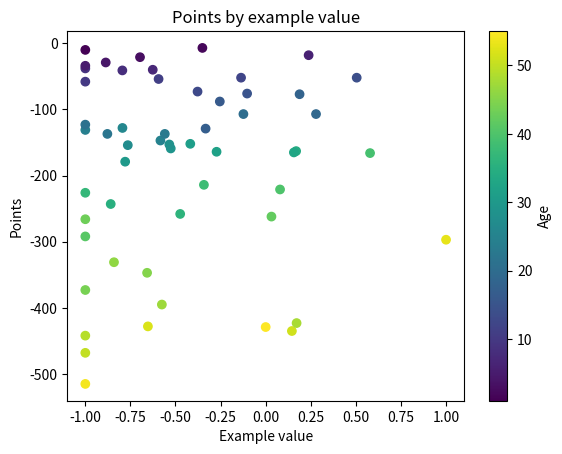

Source code (Python):
import random
import numpy as np
from typing import List
import matplotlib.pyplot as plt
import pandas as pd

def main():
    examples: np.ndarray = np.array([0.0, -1.0, 1.0]) # starts with one 0 example
    points: np.ndarray = np.array([0.0, 0.0, 0.0]) #
    created: np.ndarray = np.array([0, 0, 0]) #
    max_n_examples = 10
    n_images = 3
    n_rounds = 1000
    max_age = 100
    p_new_example = 0.05

    for i in range(n_rounds):
        # remove examples with age > max_age that have less than avg + std points
        # to_remove = np.where((i - created > max_age) & (points < np.mean(points) + np.std(points)))[0]
        # examples = np.delete(examples, to_remove)
        # points = np.delete(points, to_remove)
        # created = np.delete(created, to_remove)

        # get 10 random examples (1 if there are less than 10)
        # get idx of randomly chosen examples
        mode = random.choice([
            # "best", 
            # "worst", 
            "random", 
            # "half-best", 
            # "half-worst"
        ])
        n_examples = len(examples)-1 if len(examples) < max_n_examples else max_n_examples
        if mode == "best":
            idx = np.argsort(points)[-n_examples:]
        elif mode == "worst":
            idx = np.argsort(points)[:n_examples]
        elif mode == "half-best":
            idx_1 = np.argsort(points)[-n_examples//2:]
            idx_2 = random.sample(range(len(examples)), min(n_examples//2, len(examples)))
            idx = np.append(idx_1, idx_2)
        elif mode == "half-worst":
            idx_1 = np.argsort(points)[:n_examples//2]
            idx_2 = random.sample(range(len(examples)), min(n_examples//2, len(examples)))
            idx = np.append(idx_1, idx_2)
        else:
            idx = random.sample(range(len(examples)), min(n_examples, len(examples)))
        
        round_examples = examples[idx]

        if random.random() < p_new_example:
            new_example = np.clip(np.random.normal(loc=np.mean(round_examples), scale=np.std(round_examples)), -1, 1)
            round_examples = np.append(round_examples, new_example)
            examples = np.append(examples, new_example)
            points = np.append(points, 0)
            created = np.append(created, i)

        # Generate n_images image
        for _ in range(n_images):
            image = np.round(np.clip(np.random.normal(loc=np.mean(round_examples), scale=np.std(round_examples)), -1, 1))
            print(image)
            points[idx] += image # * np.clip(1/(i - created[idx]), 0, 1)
    
    # Plot points by example value, color by their index
    df = pd.DataFrame({"Example": examples, "Points": points})
    df["Age"] = -df.index + len(df)
    # keep only examples with age > 500
    # df = df[df["Age"] > 500]
    # remove outliers
    df = df[np.abs(df["Points"] - df["Points"].mean()) <= (3 * df["Points"].std())]
    plt.scatter(df["Example"], df["Points"], c=df["Age"])
    plt.xlabel("Example value")
    plt.ylabel("Points")
    plt.title("Points by example value")
    # legend
    plt.colorbar(label="Age")
    plt.show()


if __name__ == "__main__":
    main()
    